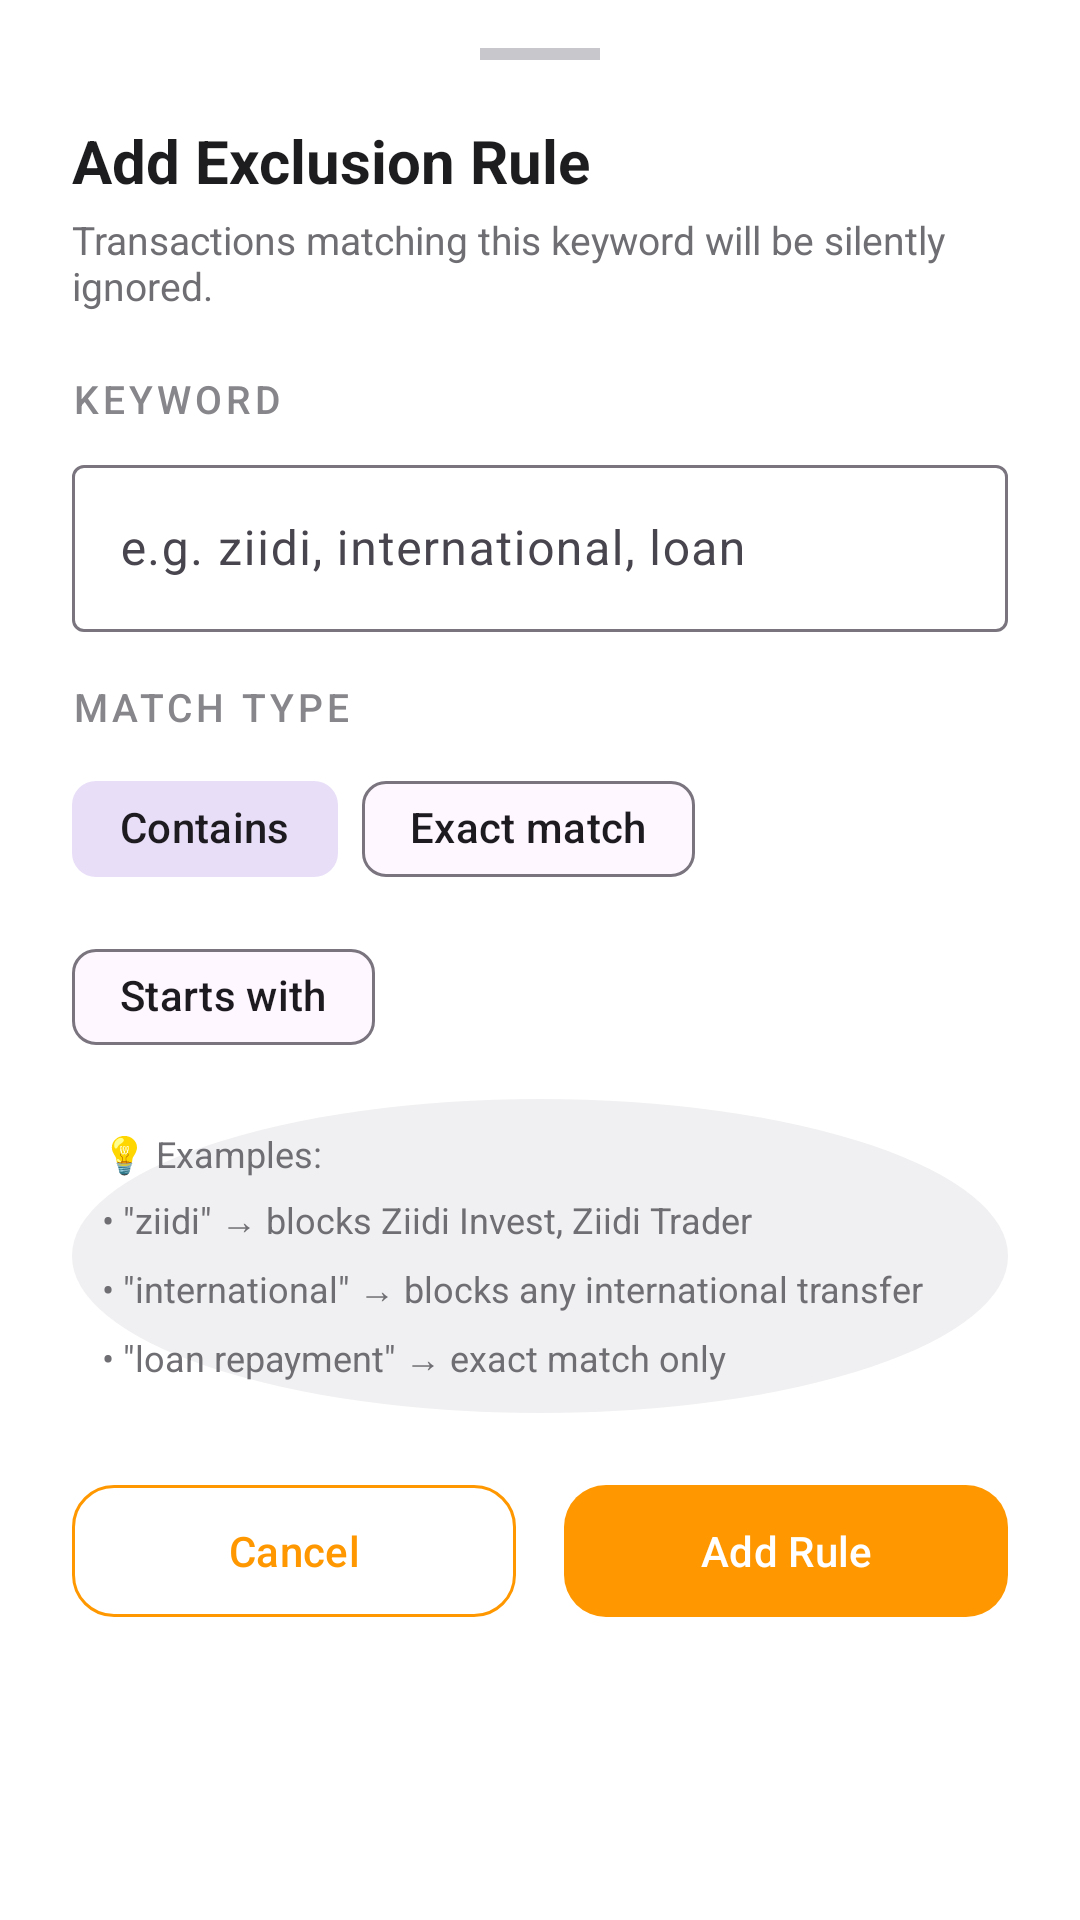

Android layout source for this screen:
<!-- AndroidManifest.xml: application theme Theme.MpesaTracker -->
<!-- res/layout/sheet_add_exclusion.xml -->
<?xml version="1.0" encoding="utf-8"?>
<LinearLayout
    xmlns:android="http://schemas.android.com/apk/res/android"
    android:layout_width="match_parent"
    android:layout_height="wrap_content"
    android:orientation="vertical"
    android:background="@color/bg_card"
    android:paddingHorizontal="24dp"
    android:paddingTop="16dp"
    android:paddingBottom="32dp">

    
    <View
        android:layout_width="40dp"
        android:layout_height="4dp"
        android:layout_gravity="center_horizontal"
        android:layout_marginBottom="20dp"
        android:background="@color/border_medium"/>

    <TextView
        android:layout_width="wrap_content"
        android:layout_height="wrap_content"
        android:text="Add Exclusion Rule"
        android:textSize="20sp"
        android:textStyle="bold"
        android:textColor="@color/text_primary"/>

    <TextView
        android:layout_width="wrap_content"
        android:layout_height="wrap_content"
        android:text="Transactions matching this keyword will be silently ignored."
        android:textSize="13sp"
        android:textColor="@color/text_secondary"
        android:layout_marginTop="4dp"/>

    <TextView
        android:layout_width="wrap_content"
        android:layout_height="wrap_content"
        android:text="KEYWORD"
        style="@style/SectionHeader"
        android:layout_marginTop="20dp"
        android:layout_marginBottom="8dp"/>

    <com.google.android.material.textfield.TextInputLayout
        android:layout_width="match_parent"
        android:layout_height="wrap_content"
        android:hint="e.g. ziidi, international, loan"
        style="@style/Widget.Material3.TextInputLayout.OutlinedBox">
        <com.google.android.material.textfield.TextInputEditText
            android:id="@+id/et_keyword"
            android:layout_width="match_parent"
            android:layout_height="wrap_content"
            android:inputType="text"
            android:textColor="@color/text_primary"/>
    </com.google.android.material.textfield.TextInputLayout>

    <TextView
        android:layout_width="wrap_content"
        android:layout_height="wrap_content"
        android:text="MATCH TYPE"
        style="@style/SectionHeader"
        android:layout_marginTop="16dp"
        android:layout_marginBottom="8dp"/>

    <com.google.android.material.chip.ChipGroup
        android:layout_width="match_parent"
        android:layout_height="wrap_content">

        <com.google.android.material.chip.Chip
            android:id="@+id/chip_contains"
            android:layout_width="wrap_content"
            android:layout_height="wrap_content"
            android:text="Contains"
            android:checkable="true"
            android:checked="true"/>

        <com.google.android.material.chip.Chip
            android:id="@+id/chip_exact"
            android:layout_width="wrap_content"
            android:layout_height="wrap_content"
            android:text="Exact match"
            android:checkable="true"/>

        <com.google.android.material.chip.Chip
            android:id="@+id/chip_starts_with"
            android:layout_width="wrap_content"
            android:layout_height="wrap_content"
            android:text="Starts with"
            android:checkable="true"/>
    </com.google.android.material.chip.ChipGroup>

    
    <TextView
        android:layout_width="match_parent"
        android:layout_height="wrap_content"
        android:layout_marginTop="10dp"
        android:background="@drawable/btn_icon_bg"
        android:padding="10dp"
        android:text="@string/exclusion_examples"
        android:textSize="12sp"
        android:textColor="@color/text_secondary"
        android:lineSpacingMultiplier="1.4"/>

    <LinearLayout
        android:layout_width="match_parent"
        android:layout_height="wrap_content"
        android:orientation="horizontal"
        android:layout_marginTop="20dp">

        <com.google.android.material.button.MaterialButton
            android:id="@+id/btn_cancel_exclusion"
            style="@style/OutlineButton"
            android:layout_width="0dp"
            android:layout_height="52dp"
            android:layout_weight="1"
            android:text="Cancel"
            android:layout_marginEnd="8dp"/>

        <com.google.android.material.button.MaterialButton
            android:id="@+id/btn_save_exclusion"
            style="@style/PurpleButton"
            android:layout_width="0dp"
            android:layout_height="52dp"
            android:layout_weight="1"
            android:text="Add Rule"
            android:layout_marginStart="8dp"/>
    </LinearLayout>
</LinearLayout>
<!-- resources referenced by this layout -->
<resources>
  <color name="bg_card">#FFFFFF</color>
  <color name="border_medium">#C7C7CC</color>
  <color name="text_primary">#1D1D1F</color>
  <color name="text_secondary">#6E6E73</color>
  <!-- drawable btn_icon_bg (drawable) -->
  <?xml version="1.0" encoding="utf-8"?>
  <shape xmlns:android="http://schemas.android.com/apk/res/android"
      android:shape="oval">
      <solid android:color="@color/bg_deep"/>
  </shape>
  <string name="exclusion_examples">💡 Examples:\n• \"ziidi\" → blocks Ziidi Invest, Ziidi Trader\n• \"international\" → blocks any international transfer\n• \"loan repayment\" → exact match only</string>
  <style name="OutlineButton" parent="Widget.Material3.Button.OutlinedButton">
          <item name="strokeColor">@color/brand_orange</item>
          <item name="android:textColor">@color/brand_orange</item>
          <item name="cornerRadius">14dp</item>
      </style>
  <style name="PurpleButton" parent="Widget.Material3.Button">
          <item name="backgroundTint">@color/brand_orange</item>
          <item name="android:textColor">@color/white</item>
          <item name="cornerRadius">14dp</item>
      </style>
  <style name="SectionHeader">
          <item name="android:textSize">13sp</item>
          <item name="android:textColor">@color/text_muted</item>
          <item name="android:textAllCaps">true</item>
          <item name="android:letterSpacing">0.1</item>
          <item name="android:fontFamily">sans-serif-medium</item>
      </style>
  <style name="Theme.MpesaTracker" parent="Theme.Material3.DayNight.NoActionBar">
          <item name="colorPrimary">@color/brand_orange</item>
          <item name="colorSecondary">@color/brand_yellow</item>
          <item name="colorOnPrimary">@color/white</item>
          <item name="android:windowBackground">@color/bg_main</item>
          <item name="android:statusBarColor">@color/bg_main</item>
          <item name="android:navigationBarColor">@color/bg_main</item>
          <item name="android:textColorPrimary">@color/text_main</item>
          <item name="android:textColorSecondary">@color/text_sub</item>
      </style>
  <color name="bg_deep">#F0F0F2</color>
  <color name="brand_orange">#FF9800</color>
  <color name="white">#FFFFFF</color>
  <color name="text_muted">#86868B</color>
  <color name="brand_yellow">#FFD600</color>
  <color name="bg_main">#F5F5F7</color>
  <color name="text_main">#1D1D1F</color>
  <color name="text_sub">#6E6E73</color>
</resources>
